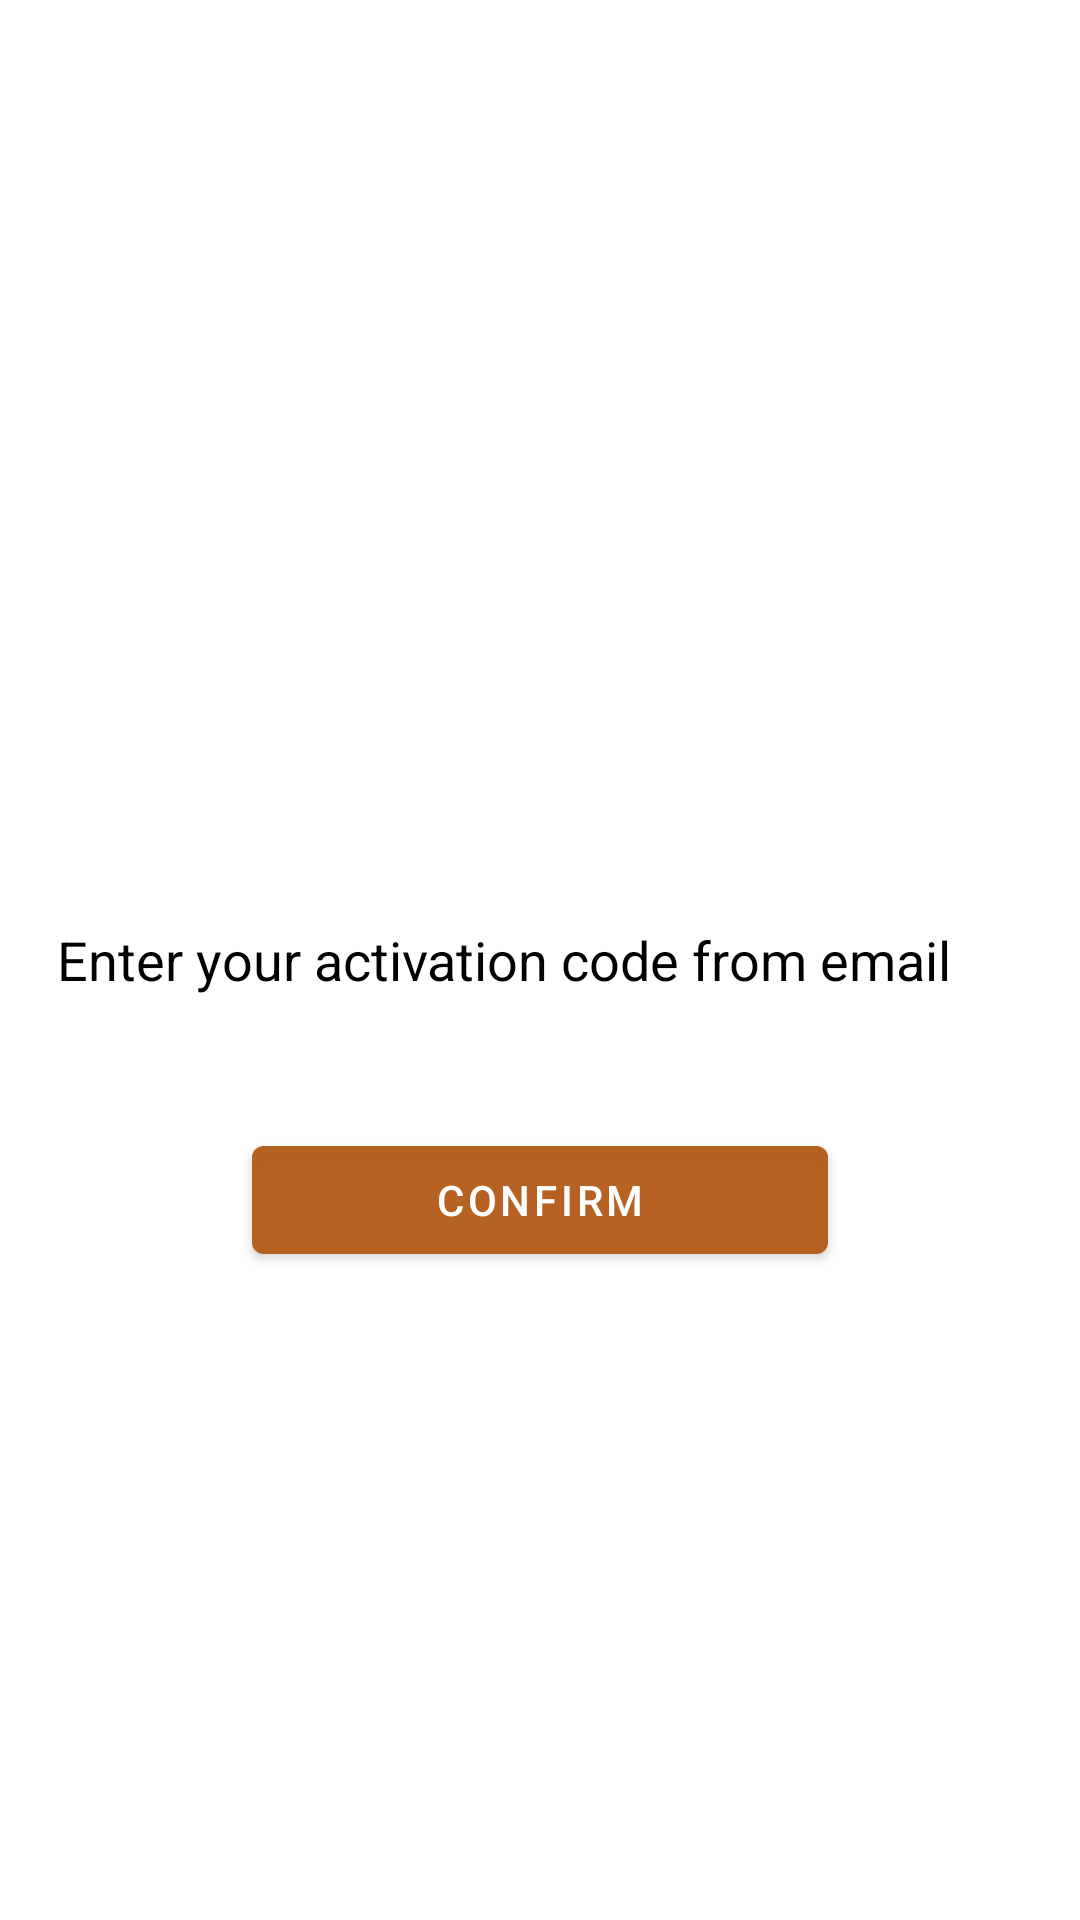

Produce the Android XML layout that renders to this screen, including the resource entries it uses.
<!-- AndroidManifest.xml: application theme Theme.EasyGO -->
<!-- res/layout/activity_passenger_activation.xml -->
<?xml version="1.0" encoding="utf-8"?>
<RelativeLayout xmlns:android="http://schemas.android.com/apk/res/android"
    xmlns:app="http://schemas.android.com/apk/res-auto"
    xmlns:tools="http://schemas.android.com/tools"
    android:layout_width="match_parent"
    android:layout_height="match_parent"
    android:background="@drawable/bkg"
    tools:context=".passenger.PassengerActivationActivity">


    <EditText
        android:id="@+id/activationCode"
        android:layout_width="330dp"
        android:layout_height="wrap_content"
        android:textColor="@color/black"
        android:hint= "Enter your activation code from email"
        android:textColorHint="@color/black"
        android:background="#FFFFFF"
        android:layout_centerHorizontal="true"
        android:layout_centerVertical="true"
        android:padding="4dp"
        />

    <com.google.android.material.button.MaterialButton
        android:id="@+id/confirm_button"
        android:layout_width="192dp"
        android:layout_height="wrap_content"
        android:layout_centerHorizontal="true"
        android:backgroundTint="#D3B55E1C"
        android:layout_marginTop="40dp"
        android:layout_below="@id/activationCode"
        android:text="CONFIRM" />

</RelativeLayout>
<!-- resources referenced by this layout -->
<resources>
  <color name="black">#FF000000</color>
  <style name="Theme.EasyGO" parent="Theme.MaterialComponents.DayNight.NoActionBar">
          
          <item name="colorPrimary">@color/black</item>
          <item name="colorPrimaryVariant">@color/black</item>
          <item name="colorOnPrimary">@color/white</item>
          
          <item name="colorSecondary">@color/black</item>
          <item name="colorSecondaryVariant">@color/teal_700</item>
          <item name="colorOnSecondary">@color/black</item>
          
          <item name="android:statusBarColor">@color/black</item>
          
      </style>
  <color name="white">#FFFFFFFF</color>
  <color name="teal_700">#FF018786</color>
</resources>
